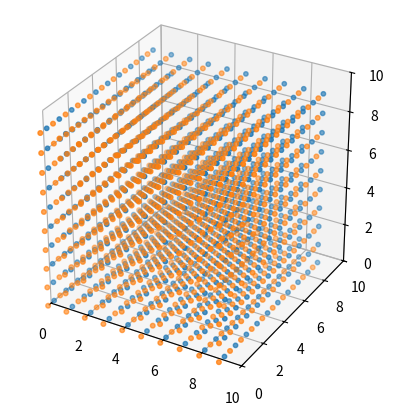

Recreate this plot in Python.
#!/usr/bin/python
# [redacted]
#For generating bravais lattices, see main for example
from mpl_toolkits.mplot3d import axes3d
import matplotlib.pyplot as plt
import numpy as np

def genLattice(a,b,c,nx,ny,nz):
	#a,b,c should be numpy arrays of size 3	

	points = []
	for i in range(nx):
		for j in range(ny):
			for z in range(nz):
				points.append(a*i + b*j + c*z)

	return np.asarray(points)

def genCrystal(unit, lattice):
	crystal = []

	for point in lattice:
		for x in unit:
			crystal.append([x[0],x[1]+point[0],x[2]+point[1],x[3]+point[2]])

	return np.asarray(crystal)


def plotCrystal(crystal,xlim=[0,10],ylim=[0,10],zlim=[0,10]):

	fig = plt.figure()
	ax = fig.add_subplot(111,projection="3d")

	ax.set_xlim(xlim)
	ax.set_ylim(ylim)
	ax.set_zlim(zlim)

	for atomType in set(crystal[:,0]):
		atoms = np.asarray([x[1:4] for x in crystal if x[0]==atomType])
		ax.scatter(atoms[:,0].tolist(),atoms[:,1].tolist(),atoms[:,2].tolist(),s=atomType)

	plt.gca().set_aspect('equal', adjustable='box')
	plt.show()

def main():
	#Bravais basis vectors a,b,c
	a = np.asarray([1,0,0])
	b = np.asarray([0,1,0])
	c = np.asarray([0,0,1])
	lattice = genLattice(a,b,c,10,10,10)

	#Atomtypeid is also the plot marker size for that atom type
	#Coordinates relative to each lattive point
	#Unit: [int atomtypenid, x-relative, y-relative, z-relative]

	unit = []
	unit.append([10,0.0,0.25,0.0])
	unit.append([11,0.0,-0.25,0.0])
	unit = np.asarray(unit)
	crystal = genCrystal(unit, lattice)
	plotCrystal(crystal)

if __name__ == "__main__":
	main()
